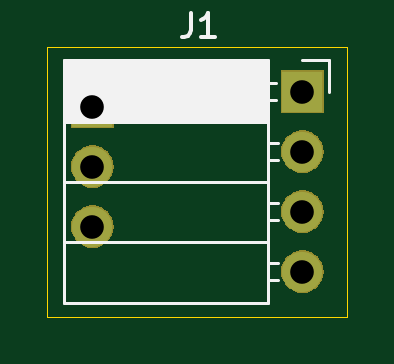
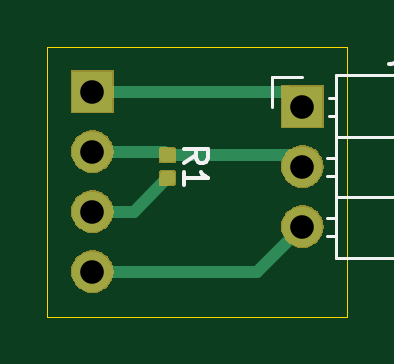
Circuit board: 11 layer files. Board 12.7 x 11.4 mm.
- bottom_copper: Ultrasonic_4pin_to_3pin_2.54-B_Cu.gbr (4795 bytes)
- bottom_mask: Ultrasonic_4pin_to_3pin_2.54-B_Mask.gbr (8780 bytes)
- paste: Ultrasonic_4pin_to_3pin_2.54-B_Paste.gbr (4048 bytes)
- bottom_silk: Ultrasonic_4pin_to_3pin_2.54-B_SilkS.gbr (2881 bytes)
- outline: Ultrasonic_4pin_to_3pin_2.54-Edge_Cuts.gbr (735 bytes)
- top_copper: Ultrasonic_4pin_to_3pin_2.54-F_Cu.gbr (795 bytes)
- top_mask: Ultrasonic_4pin_to_3pin_2.54-F_Mask.gbr (6734 bytes)
- paste: Ultrasonic_4pin_to_3pin_2.54-F_Paste.gbr (552 bytes)
- top_silk: Ultrasonic_4pin_to_3pin_2.54-F_SilkS.gbr (2737 bytes)
- drill: Ultrasonic_4pin_to_3pin_2.54-NPTH.drl (325 bytes)
- drill: Ultrasonic_4pin_to_3pin_2.54-PTH.drl (426 bytes)

=== bottom_copper: Ultrasonic_4pin_to_3pin_2.54-B_Cu.gbr ===
G04 #@! TF.GenerationSoftware,KiCad,Pcbnew,5.1.4-e60b266~84~ubuntu18.04.1*
G04 #@! TF.CreationDate,2019-11-10T17:45:18-05:00*
G04 #@! TF.ProjectId,Ultrasonic_4pin_to_3pin_2.54,556c7472-6173-46f6-9e69-635f3470696e,rev?*
G04 #@! TF.SameCoordinates,Original*
G04 #@! TF.FileFunction,Copper,L2,Bot*
G04 #@! TF.FilePolarity,Positive*
%FSLAX46Y46*%
G04 Gerber Fmt 4.6, Leading zero omitted, Abs format (unit mm)*
G04 Created by KiCad (PCBNEW 5.1.4-e60b266~84~ubuntu18.04.1) date 2019-11-10 17:45:18*
%MOMM*%
%LPD*%
G04 APERTURE LIST*
%ADD10O,1.700000X1.700000*%
%ADD11R,1.700000X1.700000*%
%ADD12C,0.100000*%
%ADD13C,0.590000*%
%ADD14C,0.500000*%
G04 APERTURE END LIST*
D10*
X64135000Y-43180000D03*
X64135000Y-40640000D03*
D11*
X64135000Y-38100000D03*
X73025000Y-37465000D03*
D10*
X73025000Y-40005000D03*
X73025000Y-42545000D03*
X73025000Y-45085000D03*
D12*
G36*
X70036958Y-39860710D02*
G01*
X70051276Y-39862834D01*
X70065317Y-39866351D01*
X70078946Y-39871228D01*
X70092031Y-39877417D01*
X70104447Y-39884858D01*
X70116073Y-39893481D01*
X70126798Y-39903202D01*
X70136519Y-39913927D01*
X70145142Y-39925553D01*
X70152583Y-39937969D01*
X70158772Y-39951054D01*
X70163649Y-39964683D01*
X70167166Y-39978724D01*
X70169290Y-39993042D01*
X70170000Y-40007500D01*
X70170000Y-40302500D01*
X70169290Y-40316958D01*
X70167166Y-40331276D01*
X70163649Y-40345317D01*
X70158772Y-40358946D01*
X70152583Y-40372031D01*
X70145142Y-40384447D01*
X70136519Y-40396073D01*
X70126798Y-40406798D01*
X70116073Y-40416519D01*
X70104447Y-40425142D01*
X70092031Y-40432583D01*
X70078946Y-40438772D01*
X70065317Y-40443649D01*
X70051276Y-40447166D01*
X70036958Y-40449290D01*
X70022500Y-40450000D01*
X69677500Y-40450000D01*
X69663042Y-40449290D01*
X69648724Y-40447166D01*
X69634683Y-40443649D01*
X69621054Y-40438772D01*
X69607969Y-40432583D01*
X69595553Y-40425142D01*
X69583927Y-40416519D01*
X69573202Y-40406798D01*
X69563481Y-40396073D01*
X69554858Y-40384447D01*
X69547417Y-40372031D01*
X69541228Y-40358946D01*
X69536351Y-40345317D01*
X69532834Y-40331276D01*
X69530710Y-40316958D01*
X69530000Y-40302500D01*
X69530000Y-40007500D01*
X69530710Y-39993042D01*
X69532834Y-39978724D01*
X69536351Y-39964683D01*
X69541228Y-39951054D01*
X69547417Y-39937969D01*
X69554858Y-39925553D01*
X69563481Y-39913927D01*
X69573202Y-39903202D01*
X69583927Y-39893481D01*
X69595553Y-39884858D01*
X69607969Y-39877417D01*
X69621054Y-39871228D01*
X69634683Y-39866351D01*
X69648724Y-39862834D01*
X69663042Y-39860710D01*
X69677500Y-39860000D01*
X70022500Y-39860000D01*
X70036958Y-39860710D01*
X70036958Y-39860710D01*
G37*
D13*
X69850000Y-40155000D03*
D12*
G36*
X70036958Y-40830710D02*
G01*
X70051276Y-40832834D01*
X70065317Y-40836351D01*
X70078946Y-40841228D01*
X70092031Y-40847417D01*
X70104447Y-40854858D01*
X70116073Y-40863481D01*
X70126798Y-40873202D01*
X70136519Y-40883927D01*
X70145142Y-40895553D01*
X70152583Y-40907969D01*
X70158772Y-40921054D01*
X70163649Y-40934683D01*
X70167166Y-40948724D01*
X70169290Y-40963042D01*
X70170000Y-40977500D01*
X70170000Y-41272500D01*
X70169290Y-41286958D01*
X70167166Y-41301276D01*
X70163649Y-41315317D01*
X70158772Y-41328946D01*
X70152583Y-41342031D01*
X70145142Y-41354447D01*
X70136519Y-41366073D01*
X70126798Y-41376798D01*
X70116073Y-41386519D01*
X70104447Y-41395142D01*
X70092031Y-41402583D01*
X70078946Y-41408772D01*
X70065317Y-41413649D01*
X70051276Y-41417166D01*
X70036958Y-41419290D01*
X70022500Y-41420000D01*
X69677500Y-41420000D01*
X69663042Y-41419290D01*
X69648724Y-41417166D01*
X69634683Y-41413649D01*
X69621054Y-41408772D01*
X69607969Y-41402583D01*
X69595553Y-41395142D01*
X69583927Y-41386519D01*
X69573202Y-41376798D01*
X69563481Y-41366073D01*
X69554858Y-41354447D01*
X69547417Y-41342031D01*
X69541228Y-41328946D01*
X69536351Y-41315317D01*
X69532834Y-41301276D01*
X69530710Y-41286958D01*
X69530000Y-41272500D01*
X69530000Y-40977500D01*
X69530710Y-40963042D01*
X69532834Y-40948724D01*
X69536351Y-40934683D01*
X69541228Y-40921054D01*
X69547417Y-40907969D01*
X69554858Y-40895553D01*
X69563481Y-40883927D01*
X69573202Y-40873202D01*
X69583927Y-40863481D01*
X69595553Y-40854858D01*
X69607969Y-40847417D01*
X69621054Y-40841228D01*
X69634683Y-40836351D01*
X69648724Y-40832834D01*
X69663042Y-40830710D01*
X69677500Y-40830000D01*
X70022500Y-40830000D01*
X70036958Y-40830710D01*
X70036958Y-40830710D01*
G37*
D13*
X69850000Y-41125000D03*
D14*
X64770000Y-37465000D02*
X64135000Y-38100000D01*
X73025000Y-37465000D02*
X64770000Y-37465000D01*
X70000000Y-40005000D02*
X69850000Y-40155000D01*
X73025000Y-40005000D02*
X70000000Y-40005000D01*
X64620000Y-40155000D02*
X64135000Y-40640000D01*
X69850000Y-40155000D02*
X64620000Y-40155000D01*
X71270000Y-42545000D02*
X69850000Y-41125000D01*
X73025000Y-42545000D02*
X71270000Y-42545000D01*
X66040000Y-45085000D02*
X64135000Y-43180000D01*
X73025000Y-45085000D02*
X66040000Y-45085000D01*
M02*

=== bottom_mask: Ultrasonic_4pin_to_3pin_2.54-B_Mask.gbr (8780 bytes, source omitted) ===
=== paste: Ultrasonic_4pin_to_3pin_2.54-B_Paste.gbr ===
G04 #@! TF.GenerationSoftware,KiCad,Pcbnew,5.1.4-e60b266~84~ubuntu18.04.1*
G04 #@! TF.CreationDate,2019-11-10T17:45:18-05:00*
G04 #@! TF.ProjectId,Ultrasonic_4pin_to_3pin_2.54,556c7472-6173-46f6-9e69-635f3470696e,rev?*
G04 #@! TF.SameCoordinates,Original*
G04 #@! TF.FileFunction,Paste,Bot*
G04 #@! TF.FilePolarity,Positive*
%FSLAX46Y46*%
G04 Gerber Fmt 4.6, Leading zero omitted, Abs format (unit mm)*
G04 Created by KiCad (PCBNEW 5.1.4-e60b266~84~ubuntu18.04.1) date 2019-11-10 17:45:18*
%MOMM*%
%LPD*%
G04 APERTURE LIST*
%ADD10C,0.100000*%
%ADD11C,0.590000*%
G04 APERTURE END LIST*
D10*
G36*
X70036958Y-39860710D02*
G01*
X70051276Y-39862834D01*
X70065317Y-39866351D01*
X70078946Y-39871228D01*
X70092031Y-39877417D01*
X70104447Y-39884858D01*
X70116073Y-39893481D01*
X70126798Y-39903202D01*
X70136519Y-39913927D01*
X70145142Y-39925553D01*
X70152583Y-39937969D01*
X70158772Y-39951054D01*
X70163649Y-39964683D01*
X70167166Y-39978724D01*
X70169290Y-39993042D01*
X70170000Y-40007500D01*
X70170000Y-40302500D01*
X70169290Y-40316958D01*
X70167166Y-40331276D01*
X70163649Y-40345317D01*
X70158772Y-40358946D01*
X70152583Y-40372031D01*
X70145142Y-40384447D01*
X70136519Y-40396073D01*
X70126798Y-40406798D01*
X70116073Y-40416519D01*
X70104447Y-40425142D01*
X70092031Y-40432583D01*
X70078946Y-40438772D01*
X70065317Y-40443649D01*
X70051276Y-40447166D01*
X70036958Y-40449290D01*
X70022500Y-40450000D01*
X69677500Y-40450000D01*
X69663042Y-40449290D01*
X69648724Y-40447166D01*
X69634683Y-40443649D01*
X69621054Y-40438772D01*
X69607969Y-40432583D01*
X69595553Y-40425142D01*
X69583927Y-40416519D01*
X69573202Y-40406798D01*
X69563481Y-40396073D01*
X69554858Y-40384447D01*
X69547417Y-40372031D01*
X69541228Y-40358946D01*
X69536351Y-40345317D01*
X69532834Y-40331276D01*
X69530710Y-40316958D01*
X69530000Y-40302500D01*
X69530000Y-40007500D01*
X69530710Y-39993042D01*
X69532834Y-39978724D01*
X69536351Y-39964683D01*
X69541228Y-39951054D01*
X69547417Y-39937969D01*
X69554858Y-39925553D01*
X69563481Y-39913927D01*
X69573202Y-39903202D01*
X69583927Y-39893481D01*
X69595553Y-39884858D01*
X69607969Y-39877417D01*
X69621054Y-39871228D01*
X69634683Y-39866351D01*
X69648724Y-39862834D01*
X69663042Y-39860710D01*
X69677500Y-39860000D01*
X70022500Y-39860000D01*
X70036958Y-39860710D01*
X70036958Y-39860710D01*
G37*
D11*
X69850000Y-40155000D03*
D10*
G36*
X70036958Y-40830710D02*
G01*
X70051276Y-40832834D01*
X70065317Y-40836351D01*
X70078946Y-40841228D01*
X70092031Y-40847417D01*
X70104447Y-40854858D01*
X70116073Y-40863481D01*
X70126798Y-40873202D01*
X70136519Y-40883927D01*
X70145142Y-40895553D01*
X70152583Y-40907969D01*
X70158772Y-40921054D01*
X70163649Y-40934683D01*
X70167166Y-40948724D01*
X70169290Y-40963042D01*
X70170000Y-40977500D01*
X70170000Y-41272500D01*
X70169290Y-41286958D01*
X70167166Y-41301276D01*
X70163649Y-41315317D01*
X70158772Y-41328946D01*
X70152583Y-41342031D01*
X70145142Y-41354447D01*
X70136519Y-41366073D01*
X70126798Y-41376798D01*
X70116073Y-41386519D01*
X70104447Y-41395142D01*
X70092031Y-41402583D01*
X70078946Y-41408772D01*
X70065317Y-41413649D01*
X70051276Y-41417166D01*
X70036958Y-41419290D01*
X70022500Y-41420000D01*
X69677500Y-41420000D01*
X69663042Y-41419290D01*
X69648724Y-41417166D01*
X69634683Y-41413649D01*
X69621054Y-41408772D01*
X69607969Y-41402583D01*
X69595553Y-41395142D01*
X69583927Y-41386519D01*
X69573202Y-41376798D01*
X69563481Y-41366073D01*
X69554858Y-41354447D01*
X69547417Y-41342031D01*
X69541228Y-41328946D01*
X69536351Y-41315317D01*
X69532834Y-41301276D01*
X69530710Y-41286958D01*
X69530000Y-41272500D01*
X69530000Y-40977500D01*
X69530710Y-40963042D01*
X69532834Y-40948724D01*
X69536351Y-40934683D01*
X69541228Y-40921054D01*
X69547417Y-40907969D01*
X69554858Y-40895553D01*
X69563481Y-40883927D01*
X69573202Y-40873202D01*
X69583927Y-40863481D01*
X69595553Y-40854858D01*
X69607969Y-40847417D01*
X69621054Y-40841228D01*
X69634683Y-40836351D01*
X69648724Y-40832834D01*
X69663042Y-40830710D01*
X69677500Y-40830000D01*
X70022500Y-40830000D01*
X70036958Y-40830710D01*
X70036958Y-40830710D01*
G37*
D11*
X69850000Y-41125000D03*
M02*

=== bottom_silk: Ultrasonic_4pin_to_3pin_2.54-B_SilkS.gbr ===
G04 #@! TF.GenerationSoftware,KiCad,Pcbnew,5.1.4-e60b266~84~ubuntu18.04.1*
G04 #@! TF.CreationDate,2019-11-10T17:45:18-05:00*
G04 #@! TF.ProjectId,Ultrasonic_4pin_to_3pin_2.54,556c7472-6173-46f6-9e69-635f3470696e,rev?*
G04 #@! TF.SameCoordinates,Original*
G04 #@! TF.FileFunction,Legend,Bot*
G04 #@! TF.FilePolarity,Positive*
%FSLAX46Y46*%
G04 Gerber Fmt 4.6, Leading zero omitted, Abs format (unit mm)*
G04 Created by KiCad (PCBNEW 5.1.4-e60b266~84~ubuntu18.04.1) date 2019-11-10 17:45:18*
%MOMM*%
%LPD*%
G04 APERTURE LIST*
%ADD10C,0.120000*%
%ADD11C,0.150000*%
G04 APERTURE END LIST*
D10*
X65405000Y-36830000D02*
X64135000Y-36830000D01*
X65405000Y-38100000D02*
X65405000Y-36830000D01*
X63092071Y-43560000D02*
X62695000Y-43560000D01*
X63092071Y-42800000D02*
X62695000Y-42800000D01*
X54035000Y-43560000D02*
X60035000Y-43560000D01*
X54035000Y-42800000D02*
X54035000Y-43560000D01*
X60035000Y-42800000D02*
X54035000Y-42800000D01*
X62695000Y-41910000D02*
X60035000Y-41910000D01*
X63092071Y-41020000D02*
X62695000Y-41020000D01*
X63092071Y-40260000D02*
X62695000Y-40260000D01*
X54035000Y-41020000D02*
X60035000Y-41020000D01*
X54035000Y-40260000D02*
X54035000Y-41020000D01*
X60035000Y-40260000D02*
X54035000Y-40260000D01*
X62695000Y-39370000D02*
X60035000Y-39370000D01*
X63025000Y-38480000D02*
X62695000Y-38480000D01*
X63025000Y-37720000D02*
X62695000Y-37720000D01*
X60035000Y-38380000D02*
X54035000Y-38380000D01*
X60035000Y-38260000D02*
X54035000Y-38260000D01*
X60035000Y-38140000D02*
X54035000Y-38140000D01*
X60035000Y-38020000D02*
X54035000Y-38020000D01*
X60035000Y-37900000D02*
X54035000Y-37900000D01*
X60035000Y-37780000D02*
X54035000Y-37780000D01*
X54035000Y-38480000D02*
X60035000Y-38480000D01*
X54035000Y-37720000D02*
X54035000Y-38480000D01*
X60035000Y-37720000D02*
X54035000Y-37720000D01*
X60035000Y-36770000D02*
X62695000Y-36770000D01*
X60035000Y-44510000D02*
X60035000Y-36770000D01*
X62695000Y-44510000D02*
X60035000Y-44510000D01*
X62695000Y-36770000D02*
X62695000Y-44510000D01*
D11*
X60083333Y-35282380D02*
X60083333Y-35996666D01*
X60130952Y-36139523D01*
X60226190Y-36234761D01*
X60369047Y-36282380D01*
X60464285Y-36282380D01*
X59654761Y-35377619D02*
X59607142Y-35330000D01*
X59511904Y-35282380D01*
X59273809Y-35282380D01*
X59178571Y-35330000D01*
X59130952Y-35377619D01*
X59083333Y-35472857D01*
X59083333Y-35568095D01*
X59130952Y-35710952D01*
X59702380Y-36282380D01*
X59083333Y-36282380D01*
X69132380Y-40473333D02*
X68656190Y-40140000D01*
X69132380Y-39901904D02*
X68132380Y-39901904D01*
X68132380Y-40282857D01*
X68180000Y-40378095D01*
X68227619Y-40425714D01*
X68322857Y-40473333D01*
X68465714Y-40473333D01*
X68560952Y-40425714D01*
X68608571Y-40378095D01*
X68656190Y-40282857D01*
X68656190Y-39901904D01*
X69132380Y-41425714D02*
X69132380Y-40854285D01*
X69132380Y-41140000D02*
X68132380Y-41140000D01*
X68275238Y-41044761D01*
X68370476Y-40949523D01*
X68418095Y-40854285D01*
M02*

=== outline: Ultrasonic_4pin_to_3pin_2.54-Edge_Cuts.gbr ===
G04 #@! TF.GenerationSoftware,KiCad,Pcbnew,5.1.4-e60b266~84~ubuntu18.04.1*
G04 #@! TF.CreationDate,2019-11-10T17:45:18-05:00*
G04 #@! TF.ProjectId,Ultrasonic_4pin_to_3pin_2.54,556c7472-6173-46f6-9e69-635f3470696e,rev?*
G04 #@! TF.SameCoordinates,Original*
G04 #@! TF.FileFunction,Profile,NP*
%FSLAX46Y46*%
G04 Gerber Fmt 4.6, Leading zero omitted, Abs format (unit mm)*
G04 Created by KiCad (PCBNEW 5.1.4-e60b266~84~ubuntu18.04.1) date 2019-11-10 17:45:18*
%MOMM*%
%LPD*%
G04 APERTURE LIST*
%ADD10C,0.050000*%
G04 APERTURE END LIST*
D10*
X74930000Y-35560000D02*
X62230000Y-35560000D01*
X74930000Y-46990000D02*
X74930000Y-35560000D01*
X62230000Y-46990000D02*
X74930000Y-46990000D01*
X62230000Y-35560000D02*
X62230000Y-46990000D01*
M02*

=== top_copper: Ultrasonic_4pin_to_3pin_2.54-F_Cu.gbr ===
G04 #@! TF.GenerationSoftware,KiCad,Pcbnew,5.1.4-e60b266~84~ubuntu18.04.1*
G04 #@! TF.CreationDate,2019-11-10T17:45:18-05:00*
G04 #@! TF.ProjectId,Ultrasonic_4pin_to_3pin_2.54,556c7472-6173-46f6-9e69-635f3470696e,rev?*
G04 #@! TF.SameCoordinates,Original*
G04 #@! TF.FileFunction,Copper,L1,Top*
G04 #@! TF.FilePolarity,Positive*
%FSLAX46Y46*%
G04 Gerber Fmt 4.6, Leading zero omitted, Abs format (unit mm)*
G04 Created by KiCad (PCBNEW 5.1.4-e60b266~84~ubuntu18.04.1) date 2019-11-10 17:45:18*
%MOMM*%
%LPD*%
G04 APERTURE LIST*
%ADD10O,1.700000X1.700000*%
%ADD11R,1.700000X1.700000*%
G04 APERTURE END LIST*
D10*
X64135000Y-43180000D03*
X64135000Y-40640000D03*
D11*
X64135000Y-38100000D03*
X73025000Y-37465000D03*
D10*
X73025000Y-40005000D03*
X73025000Y-42545000D03*
X73025000Y-45085000D03*
M02*

=== top_mask: Ultrasonic_4pin_to_3pin_2.54-F_Mask.gbr (6734 bytes, source omitted) ===
=== paste: Ultrasonic_4pin_to_3pin_2.54-F_Paste.gbr ===
G04 #@! TF.GenerationSoftware,KiCad,Pcbnew,5.1.4-e60b266~84~ubuntu18.04.1*
G04 #@! TF.CreationDate,2019-11-10T17:45:18-05:00*
G04 #@! TF.ProjectId,Ultrasonic_4pin_to_3pin_2.54,556c7472-6173-46f6-9e69-635f3470696e,rev?*
G04 #@! TF.SameCoordinates,Original*
G04 #@! TF.FileFunction,Paste,Top*
G04 #@! TF.FilePolarity,Positive*
%FSLAX46Y46*%
G04 Gerber Fmt 4.6, Leading zero omitted, Abs format (unit mm)*
G04 Created by KiCad (PCBNEW 5.1.4-e60b266~84~ubuntu18.04.1) date 2019-11-10 17:45:18*
%MOMM*%
%LPD*%
G04 APERTURE LIST*
G04 APERTURE END LIST*
M02*

=== top_silk: Ultrasonic_4pin_to_3pin_2.54-F_SilkS.gbr ===
G04 #@! TF.GenerationSoftware,KiCad,Pcbnew,5.1.4-e60b266~84~ubuntu18.04.1*
G04 #@! TF.CreationDate,2019-11-10T17:45:18-05:00*
G04 #@! TF.ProjectId,Ultrasonic_4pin_to_3pin_2.54,556c7472-6173-46f6-9e69-635f3470696e,rev?*
G04 #@! TF.SameCoordinates,Original*
G04 #@! TF.FileFunction,Legend,Top*
G04 #@! TF.FilePolarity,Positive*
%FSLAX46Y46*%
G04 Gerber Fmt 4.6, Leading zero omitted, Abs format (unit mm)*
G04 Created by KiCad (PCBNEW 5.1.4-e60b266~84~ubuntu18.04.1) date 2019-11-10 17:45:18*
%MOMM*%
%LPD*%
G04 APERTURE LIST*
%ADD10C,0.120000*%
%ADD11C,0.150000*%
G04 APERTURE END LIST*
D10*
X62935000Y-36255000D02*
X71565000Y-36255000D01*
X62935000Y-36373095D02*
X71565000Y-36373095D01*
X62935000Y-36491190D02*
X71565000Y-36491190D01*
X62935000Y-36609285D02*
X71565000Y-36609285D01*
X62935000Y-36727380D02*
X71565000Y-36727380D01*
X62935000Y-36845475D02*
X71565000Y-36845475D01*
X62935000Y-36963570D02*
X71565000Y-36963570D01*
X62935000Y-37081665D02*
X71565000Y-37081665D01*
X62935000Y-37199760D02*
X71565000Y-37199760D01*
X62935000Y-37317855D02*
X71565000Y-37317855D01*
X62935000Y-37435950D02*
X71565000Y-37435950D01*
X62935000Y-37554045D02*
X71565000Y-37554045D01*
X62935000Y-37672140D02*
X71565000Y-37672140D01*
X62935000Y-37790235D02*
X71565000Y-37790235D01*
X62935000Y-37908330D02*
X71565000Y-37908330D01*
X62935000Y-38026425D02*
X71565000Y-38026425D01*
X62935000Y-38144520D02*
X71565000Y-38144520D01*
X62935000Y-38262615D02*
X71565000Y-38262615D01*
X62935000Y-38380710D02*
X71565000Y-38380710D01*
X62935000Y-38498805D02*
X71565000Y-38498805D01*
X62935000Y-38616900D02*
X71565000Y-38616900D01*
X71565000Y-37105000D02*
X71915000Y-37105000D01*
X71565000Y-37825000D02*
X71915000Y-37825000D01*
X71565000Y-39645000D02*
X71975000Y-39645000D01*
X71565000Y-40365000D02*
X71975000Y-40365000D01*
X71565000Y-42185000D02*
X71975000Y-42185000D01*
X71565000Y-42905000D02*
X71975000Y-42905000D01*
X71565000Y-44725000D02*
X71975000Y-44725000D01*
X71565000Y-45445000D02*
X71975000Y-45445000D01*
X62935000Y-38735000D02*
X71565000Y-38735000D01*
X62935000Y-41275000D02*
X71565000Y-41275000D01*
X62935000Y-43815000D02*
X71565000Y-43815000D01*
X62935000Y-36135000D02*
X71565000Y-36135000D01*
X71565000Y-36135000D02*
X71565000Y-46415000D01*
X62935000Y-46415000D02*
X71565000Y-46415000D01*
X62935000Y-36135000D02*
X62935000Y-46415000D01*
X74135000Y-36135000D02*
X74135000Y-37465000D01*
X73025000Y-36135000D02*
X74135000Y-36135000D01*
D11*
X68311666Y-34147380D02*
X68311666Y-34861666D01*
X68264047Y-35004523D01*
X68168809Y-35099761D01*
X68025952Y-35147380D01*
X67930714Y-35147380D01*
X69311666Y-35147380D02*
X68740238Y-35147380D01*
X69025952Y-35147380D02*
X69025952Y-34147380D01*
X68930714Y-34290238D01*
X68835476Y-34385476D01*
X68740238Y-34433095D01*
M02*

=== drill: Ultrasonic_4pin_to_3pin_2.54-NPTH.drl ===
M48
; DRILL file {KiCad 5.1.4-e60b266~84~ubuntu18.04.1} date Sun 10 Nov 2019 05:45:14 PM EST
; FORMAT={-:-/ absolute / inch / decimal}
; #@! TF.CreationDate,2019-11-10T17:45:14-05:00
; #@! TF.GenerationSoftware,Kicad,Pcbnew,5.1.4-e60b266~84~ubuntu18.04.1
; #@! TF.FileFunction,NonPlated,1,2,NPTH
FMAT,2
INCH
%
G90
G05
T0
M30

=== drill: Ultrasonic_4pin_to_3pin_2.54-PTH.drl ===
M48
; DRILL file {KiCad 5.1.4-e60b266~84~ubuntu18.04.1} date Sun 10 Nov 2019 05:45:14 PM EST
; FORMAT={-:-/ absolute / inch / decimal}
; #@! TF.CreationDate,2019-11-10T17:45:14-05:00
; #@! TF.GenerationSoftware,Kicad,Pcbnew,5.1.4-e60b266~84~ubuntu18.04.1
; #@! TF.FileFunction,Plated,1,2,PTH
FMAT,2
INCH
T1C0.0394
%
G90
G05
T1
X2.875Y-1.475
X2.875Y-1.575
X2.875Y-1.675
X2.875Y-1.775
X2.525Y-1.5
X2.525Y-1.6
X2.525Y-1.7
T0
M30

